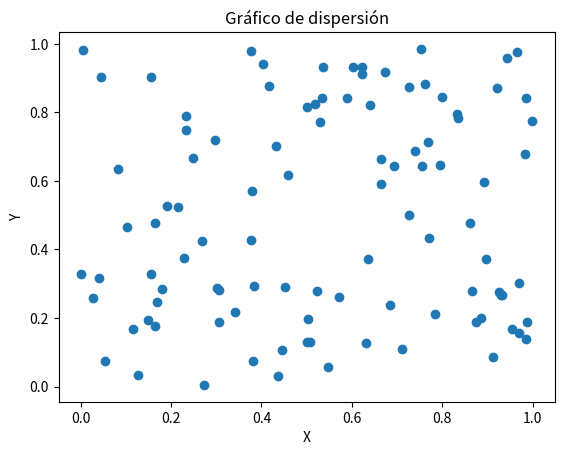

Python code for this plot: (Note: this script raises an exception after producing the figure.)
import numpy as np
import pandas as pd
import matplotlib.pyplot as plt
import os

class ejercicios:
    def __init__(self):
        datos = [(i, None) for i in range(1, 22)] 
        self.df= pd.DataFrame(data=datos,columns=["#ejercicio", "valor"])
        self.ruta_raiz=os.path.abspath(os.getcwd())
        self.ruta_Actividad2 = "{}/SRC/pad_2025/Actividad_2/".format(self.ruta_raiz)


    def ejercicio1(self):

        # Generar un array con valores desde 10 hasta 29
        array_10_29 = np.arange(10,30)
        #self.df["#ejercicio"]=1
        #self.df["valor"]=str(array_10_29)
        self.df.iloc[0, 1] = ', '.join(map(str, array_10_29.tolist()))
        #self.df.to_excel("Actividad_2.xlsx")

    def ejercicio2(self):

        # 2. Suma de una matriz 10x10 de unos.
        array2 = np.ones((10, 10))
        suma = np.sum(array2)
        self.df.iloc[1,1]=str(suma)
        print("ejercicio2", suma)
        
    def ejercicio3(self):

        # Generar dos arrays de tamaño 5 con números aleatorios entre 1 y 10
        array1 = np.random.randint(1, 11, 5)
        array2 = np.random.randint(1, 11, 5)
        # Realizar el producto elemento a elemento
        producto = array1 * array2
        self.df.iloc[2,1]=str(producto)
        print("Array 1:", array1)
        print("Array 2:", array2)
        print("ejercicio3", producto)

    def ejercicio4(self):
         # Crear una matriz diagonal dominante para garantizar que sea invertible
        matriz = np.fromfunction(lambda i, j: np.where(i == j, i + j + 10, i + j), (4, 4), dtype=int)
        # Calcular la inversa
        inversa = np.linalg.inv(matriz)
        self.df.iloc[3, 1] = str(inversa)
        print("\nMatriz inversa:\n", inversa)

    def ejercicio5(self):
        #Encuentra los valores máximo y mínimo en un array de 100 elementos aleatorios y muestra sus índices.
        array5 = np.random.rand(100)
        max_val = np.max(array5)
        min_val = np.min(array5)
        indice_max = np.argmax(array5)
        indice_min = np.argmin(array5)
        self.df.iloc[4, 1] = f"Max: {max_val}, IndMax: {indice_max}, Min: {min_val}, IndMin: {indice_min}"
        print(f'Máximo: {max_val} en índice {indice_max}')
        print(f'Mínimo: {min_val} en índice {indice_min}')

    #Broadcasting e indexado de Arrays:
    def ejercicio6(self):
        #Crea un array de tamaño 3x1 y uno de 1x3, y súmalos utilizando broadcasting para obtener un array de 3x3.
        array6 = np.arange(3).reshape(3, 1)
        array7 = np.arange(3).reshape(1, 3)
        resultado = array6 + array7
        self.df.iloc[5, 1] = f"Array 3x1:\n{np.array_str(array6)}\n\nArray 1x3:\n{np.array_str(array7)}\n\nSuma (3x3):\n{np.array_str(resultado)}" 
        print("ejercicio6", resultado)

    def ejercicio7(self):
        #De una matriz 5x5, extrae una submatriz 2x2 que comience en la segunda fila y columna.
        matriz5x5 = np.random.randint(1, 10, (5, 5))
        submatriz = matriz5x5[1:3, 1:3]
        self.df.iloc[6, 1] = f"Matriz 5x5:\n{np.array_str(matriz5x5)}\n\nSubmatriz 2x2:\n{np.array_str(submatriz)}"
        print("ejercicio7", submatriz)
    
    def ejercicio8(self):
        #Crea un array de ceros de tamaño 10 y usa indexado para cambiar el valor de los elementos en el rango de índices 3 a 6 a 5
        array8 = np.zeros(10)
        array8[3:7] = 5
        self.df.iloc[7, 1] = str(array8)
        print("ejercicio8", array8)

    def ejercicio9(self):
        #Dada una matriz de 3x3, invierte el orden de sus filas
        matriz = np.random.randint(1, 10, (3, 3))
        matriz_invertida = matriz[::-1]
        self.df.iloc[8, 1] = f"Matriz original:\n{str(matriz.tolist())}\n\nMatriz invertida:\n{str(matriz_invertida.tolist())}"
        print("ejercicio9", matriz_invertida)

    def ejercicio10(self):
        #Dado un array de números aleatorios de tamaño 10, selecciona y muestra solo aquellos que sean mayores a 0.5.
        array10 = np.random.rand(10)
        mayores_05 = array10[array10 > 0.5]
        self.df.iloc[9, 1] = f"Array:\n{str(array10)}\n\nMayores a 0.5:\n{str(mayores_05)}"
        print("ejercicio10", mayores_05)

    #Gráficos de dispersión, densidad y contorno:
    def ejercicio11(self):
        #Genera dos arrays de tamaño 100 con números aleatorios y crea un gráfico de dispersión.
        X = np.random.rand(100)
        Y = np.random.rand(100)
        plt.scatter(X, Y)
        plt.title("Gráfico de dispersión")
        plt.xlabel("X")
        plt.ylabel("Y")
        ruta = "{}ejercicio_11.png".format(self.ruta_Actividad2)
        plt.savefig(ruta)
        #plt.show()
        self.df.iloc[10, 1] = "Gráfico de dispersión"
        print("ejercicio11", "Gráfico de dispersión")
        

    def ejercicio12(self):
        #Genera un gráfico de dispersión las variables 𝑥 y 𝑦 = 𝑠𝑖𝑛(𝑥)+ ruido Gaussiano. Donde x es un array con númereos entre -2𝜋 𝑦 2𝜋. Grafica también los puntos 𝑦 = 𝑠𝑖𝑛(𝑥) en el mismo plot
        x = np.linspace(-2*np.pi, 2*np.pi, 100)
        y = np.sin(x) + np.random.normal(0, 0.1, 100)
        plt.scatter(x, y, label="sin(x) + ruido")
        plt.plot(x, np.sin(x), label="sin(x)", color="red")
        plt.legend()
        plt.title("Gráfico de dispersión con ruido")
        plt.xlabel("x")
        plt.ylabel("y")
        ruta = "{}ejercicio_12.png".format(self.ruta_Actividad2)
        plt.savefig(ruta)
        #plt.show()
        self.df.iloc[11, 1] = "Gráfico de dispersión con ruido"
        print("ejercicio12", "Gráfico de dispersión con ruido")

    def ejercicio13(self):
        #Utiliza la función np.meshgrid para crear una cuadrícula y luego aplica la función z = np.cos(x) + np.sin(y) para generar y mostrar un gráfico de contorno.
        x = np.linspace(-2*np.pi, 2*np.pi, 100)
        y = np.linspace(-2*np.pi, 2*np.pi, 100)
        X, Y = np.meshgrid(x, y)
        Z = np.cos(X) + np.sin(Y)
        plt.contourf(X, Y, Z)
        plt.colorbar()
        plt.title("Gráfico de contorno")
        plt.xlabel("x")
        plt.ylabel("y")
        ruta= "{}ejercicio_13.png".format(self.ruta_Actividad2)
        plt.savefig(ruta)
        #plt.show()
        self.df.iloc[12, 1] = "Gráfico de contorno"
        print("ejercicio13", "Gráfico de contorno")

    def ejercicio14(self):
        #Crea un gráfico de dispersión con 1000 puntos aleatorios y utiliza la densidad de estos puntos para ajustar el color de cada punto.
        x = np.random.rand(1000)
        y = np.random.rand(1000)
        plt.scatter(x, y, c=x, cmap="viridis")
        plt.colorbar()
        plt.title("Gráfico de dispersión con densidad de puntos")
        plt.xlabel("x")
        plt.ylabel("y")
        rura= "{}ejercicio_14.png".format(self.ruta_Actividad2)
        plt.savefig(rura)
        #plt.show()
        self.df.iloc[13, 1] = "Gráfico de dispersión con densidad de puntos"
        print("ejercicio14", "Gráfico de dispersión con densidad de puntos")

    def ejercicio15(self):
        #A partir de la misma función del ejercicio 12, genera un gráfico de contorno lleno.
        x = np.linspace(-2*np.pi, 2*np.pi, 100)
        y = np.linspace(-2*np.pi, 2*np.pi, 100)
        X, Y = np.meshgrid(x, y)
        Z = np.cos(X) + np.sin(Y)
        plt.contour(X, Y, Z)
        plt.colorbar()
        plt.title("Gráfico de contorno lleno")
        plt.xlabel("x")
        plt.ylabel("y")
        ruta= "{}ejercicio_15.png".format(self.ruta_Actividad2)
        plt.savefig(ruta)
        #plt.show()
        self.df.iloc[14, 1] = "Gráfico de contorno lleno"
        print("ejercicio15", "Gráfico de contorno lleno")

    def ejercicio16(self):
        #Añade etiquetas para el eje X (‘Eje X’), eje Y (‘Eje Y’) y un título (‘Gráfico de Dispersión’) a tu gráfico de dispersión del ejercicio 12 y crea leyendas para cada gráfico usando código LaTex
        x = np.linspace(-2*np.pi, 2*np.pi, 100)
        y = np.sin(x) + np.random.normal(0, 0.1, 100)   
        plt.scatter(x, y, label=r"$\sin(x) + ruido$")
        plt.plot(x, np.sin(x), label=r"$\sin(x)$", color="red")
        plt.legend()
        plt.title("Gráfico de dispersión")
        plt.xlabel("Eje X")
        plt.ylabel("Eje Y")
        ruta= "{}ejercicio_16.png".format(self.ruta_Actividad2)
        plt.savefig(ruta)
        #plt.show()
        self.df.iloc[15, 1] = "Gráfico de dispersión con etiquetas"
        print("ejercicio16", "Gráfico de dispersión con etiquetas")

     #Histogramas
    def ejercicio17(self):
        #Crea un histograma a partir de un array de 1000 números aleatorios generados con una distribución normal.
        array17 = np.random.normal(0, 1, 1000)
        plt.hist(array17, bins=30)
        plt.title("Histograma")
        plt.xlabel("Valor")
        plt.ylabel("Frecuencia")
        ruta= "{}ejercicio_17.png".format(self.ruta_Actividad2)
        plt.savefig(ruta)
        #plt.show()
        self.df.iloc[16, 1] = "Histograma"
        print("ejercicio17", "Histograma")

    def ejercicio18(self):
        #Genera dos sets de datos con distribuciones normales diferentes y muéstralos en el mismo histograma.
        array18_1 = np.random.normal(0, 1, 1000)
        array18_2 = np.random.normal(2, 1, 1000)
        plt.hist(array18_1, bins=30, alpha=0.5, label="Array 1")
        plt.hist(array18_2, bins=30, alpha=0.5, label="Array 2")
        plt.legend()
        plt.title("Histograma con dos distribuciones")
        plt.xlabel("Valor")
        plt.ylabel("Frecuencia")
        ruta= "{}ejercicio_18.png".format(self.ruta_Actividad2)
        plt.savefig(ruta)
        #plt.show()
        self.df.iloc[17, 1] = "Histograma con dos distribuciones"
        print("ejercicio18", "Histograma con dos distribuciones")

    def ejercicio19(self):
        #Experimenta con diferentes valores de bins (por ejemplo, 10, 30, 50) en un histograma y observa cómo cambia la representación.
        array19 = np.random.normal(0, 1, 1000)
        plt.hist(array19, bins=10, alpha=0.5, label="Bins 10")
        plt.hist(array19, bins=30, alpha=0.5, label="Bins 30")
        plt.hist(array19, bins=50, alpha=0.5, label="Bins 50")
        plt.legend()
        plt.title("Histograma con diferentes bins")
        plt.xlabel("Valor")
        plt.ylabel("Frecuencia")
        ruta= "{}ejercicio_19.png".format(self.ruta_Actividad2)
        plt.savefig(ruta)
        #plt.show()
        self.df.iloc[18, 1] = "Histograma con diferentes bins"
        print("ejercicio19", "Histograma con diferentes bins")

    def ejercicio20(self):
        #Añade una línea vertical que indique la media de los datos en el histograma.
        array20 = np.random.normal(0, 1, 1000)
        plt.hist(array20, bins=30, alpha=0.5)
        plt.axvline(np.mean(array20), color="red", linestyle="--", label="Media")
        plt.legend()
        plt.title("Histograma con media")
        plt.xlabel("Valor")
        plt.ylabel("Frecuencia")
        ruta= "{}ejercicio_20.png".format(self.ruta_Actividad2)
        plt.savefig(ruta)
        #plt.show()
        self.df.iloc[19, 1] = "Histograma con media"
        print("ejercicio20", "Histograma con media")

    def ejercicio21(self):
        #Crea histogramas superpuestos para los dos sets de datos del ejercicio 17, usando colores y transparencias diferentes para distinguirlos.
        array21_1 = np.random.normal(0, 1, 1000)
        array21_2 = np.random.normal(2, 1, 1000)
        plt.hist(array21_1, bins=30, alpha=0.5, color="blue", label="Array 1")
        plt.hist(array21_2, bins=30, alpha=0.5, color="red", label="Array 2")
        plt.legend()
        plt.title("Histograma con dos distribuciones")
        plt.xlabel("Valor")
        plt.ylabel("Frecuencia")
        ruta= "{}ejercicio_21.png".format(self.ruta_Actividad2)
        plt.savefig(ruta)
        #plt.show()
        self.df.iloc[20, 1] = "Histograma con dos distribuciones superpuestas"
        print("ejercicio21", "Histograma con dos distribuciones superpuestas")


        #print(array_10_29)
    def ejecutar(self):
        self.ejercicio1()
        self.ejercicio2()
        self.ejercicio3()
        self.ejercicio4()
        self.ejercicio5()
        self.ejercicio6()
        self.ejercicio7()
        self.ejercicio8()
        self.ejercicio9()
        self.ejercicio10()
        self.ejercicio11()
        self.ejercicio12()
        self.ejercicio13()
        self.ejercicio14()
        self.ejercicio15()
        self.ejercicio16()
        self.ejercicio17()
        self.ejercicio18()
        self.ejercicio19()
        self.ejercicio20()
        self.ejercicio21()
        
        self.df.to_csv(f"{self.ruta_Actividad2}/Actividad_2.csv", index=False)
ene= ejercicios()
ene.ejecutar()

        



